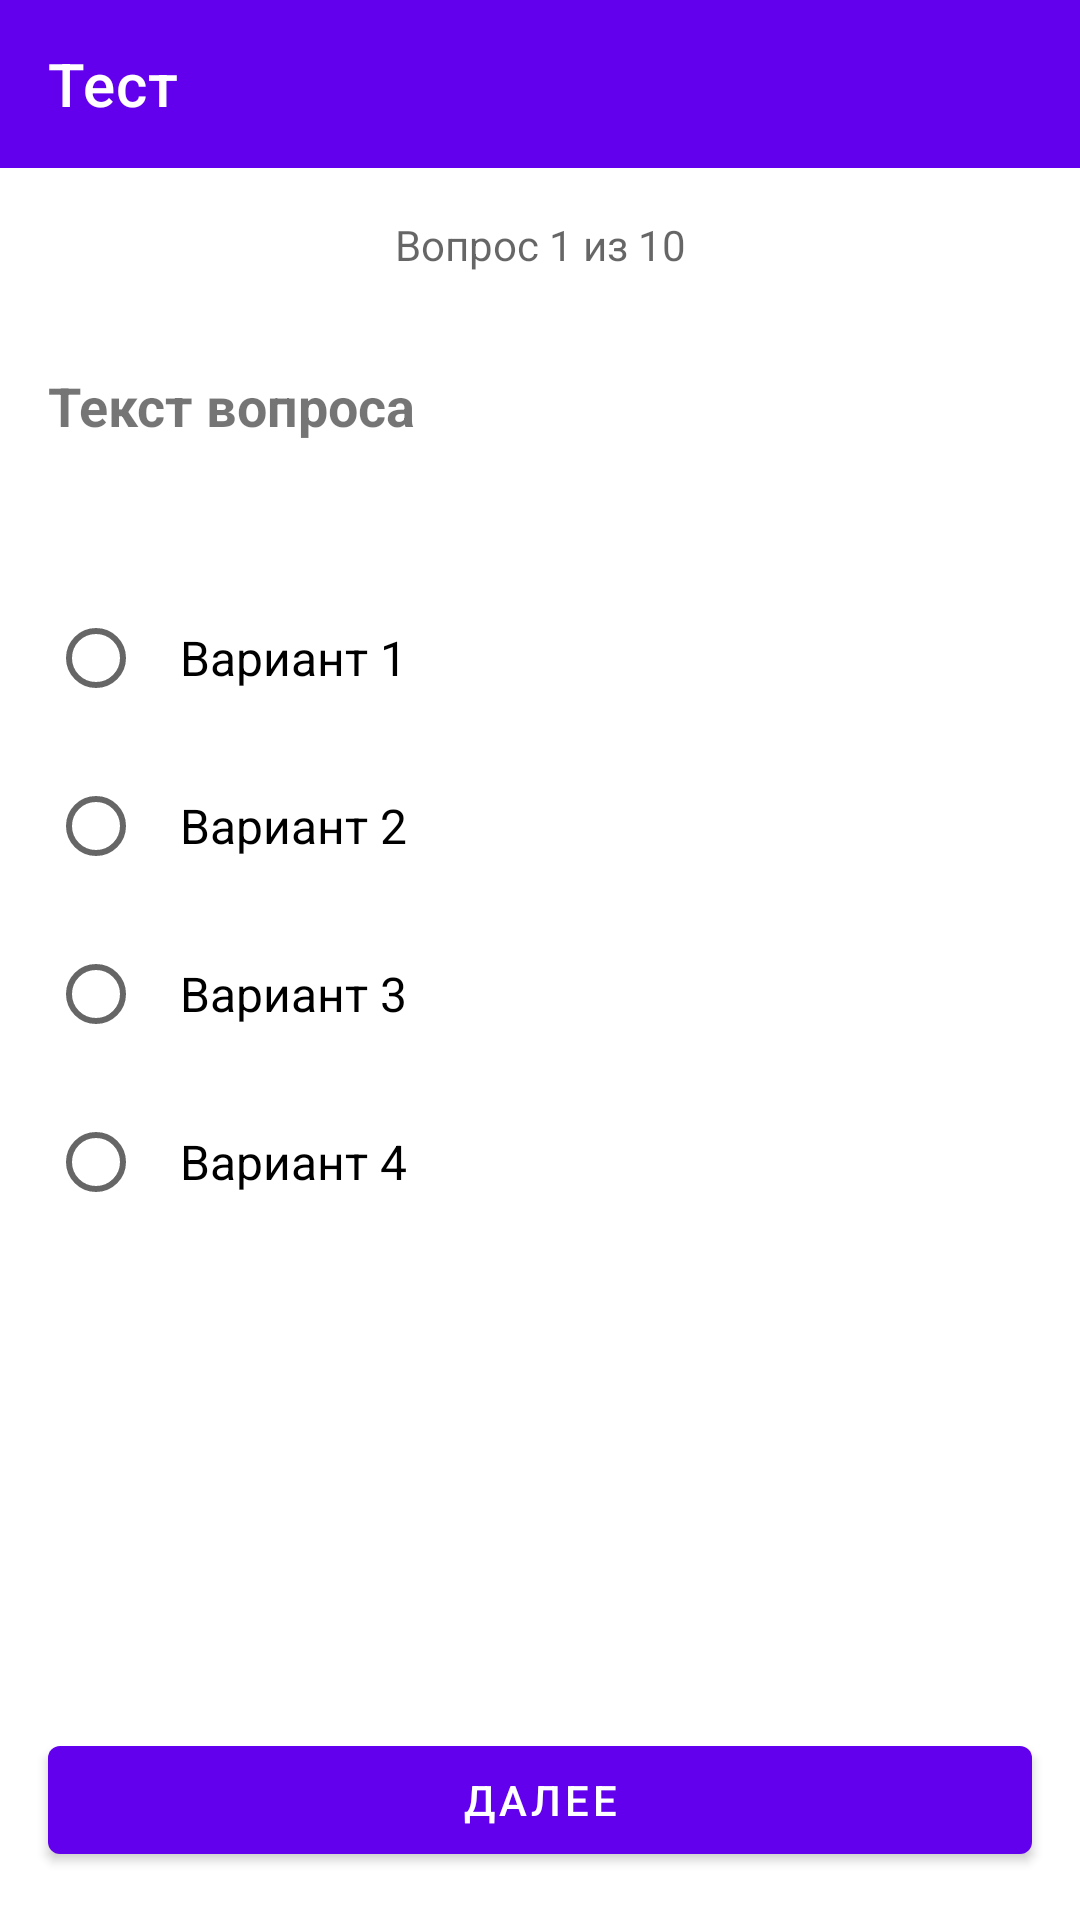

Layout XML and referenced resources for this Android screen:
<!-- AndroidManifest.xml: activity theme Theme.HyperTrainerTests.NoActionBar -->
<!-- res/layout/activity_quiz.xml -->
<?xml version="1.0" encoding="utf-8"?>
<LinearLayout xmlns:android="http://schemas.android.com/apk/res/android"
    xmlns:app="http://schemas.android.com/apk/res-auto"
    android:layout_width="match_parent"
    android:layout_height="match_parent"
    android:orientation="vertical">

    <com.google.android.material.appbar.MaterialToolbar
        android:id="@+id/toolbar"
        android:layout_width="match_parent"
        android:layout_height="?attr/actionBarSize"
        android:background="?attr/colorPrimary"
        app:title="Тест"
        app:navigationIcon="@drawable/ic_back"
        app:titleTextColor="@android:color/white" />

    <TextView
        android:id="@+id/tvQuestionNumber"
        android:layout_width="match_parent"
        android:layout_height="wrap_content"
        android:text="Вопрос 1 из 10"
        android:textAlignment="center"
        android:textSize="14sp"
        android:padding="16dp"
        android:textColor="?android:attr/textColorSecondary" />

    <TextView
        android:id="@+id/tvQuestionText"
        android:layout_width="match_parent"
        android:layout_height="wrap_content"
        android:text="Текст вопроса"
        android:textSize="18sp"
        android:textStyle="bold"
        android:padding="16dp"
        android:layout_marginBottom="16dp" />

    <RadioGroup
        android:id="@+id/rgOptions"
        android:layout_width="match_parent"
        android:layout_height="wrap_content"
        android:padding="16dp">

        <RadioButton
            android:id="@+id/rbOption1"
            android:layout_width="match_parent"
            android:layout_height="wrap_content"
            android:text="Вариант 1"
            android:textSize="16sp"
            android:padding="12dp"
            android:layout_marginBottom="8dp" />

        <RadioButton
            android:id="@+id/rbOption2"
            android:layout_width="match_parent"
            android:layout_height="wrap_content"
            android:text="Вариант 2"
            android:textSize="16sp"
            android:padding="12dp"
            android:layout_marginBottom="8dp" />

        <RadioButton
            android:id="@+id/rbOption3"
            android:layout_width="match_parent"
            android:layout_height="wrap_content"
            android:text="Вариант 3"
            android:textSize="16sp"
            android:padding="12dp"
            android:layout_marginBottom="8dp" />

        <RadioButton
            android:id="@+id/rbOption4"
            android:layout_width="match_parent"
            android:layout_height="wrap_content"
            android:text="Вариант 4"
            android:textSize="16sp"
            android:padding="12dp"
            android:layout_marginBottom="16dp" />

    </RadioGroup>

    <View
        android:layout_width="match_parent"
        android:layout_height="0dp"
        android:layout_weight="1" />

    <com.google.android.material.button.MaterialButton
        android:id="@+id/btnNext"
        android:layout_width="match_parent"
        android:layout_height="wrap_content"
        android:text="Далее"
        android:layout_margin="16dp" />

    <com.google.android.material.button.MaterialButton
        android:id="@+id/btnFinish"
        android:layout_width="match_parent"
        android:layout_height="wrap_content"
        android:text="Завершить"
        android:layout_margin="16dp"
        android:visibility="gone" />

</LinearLayout>
<!-- resources referenced by this layout -->
<resources>
  <style name="Theme.HyperTrainerTests.NoActionBar">
          <item name="windowActionBar">false</item>
          <item name="windowNoTitle">true</item>
      </style>
</resources>
